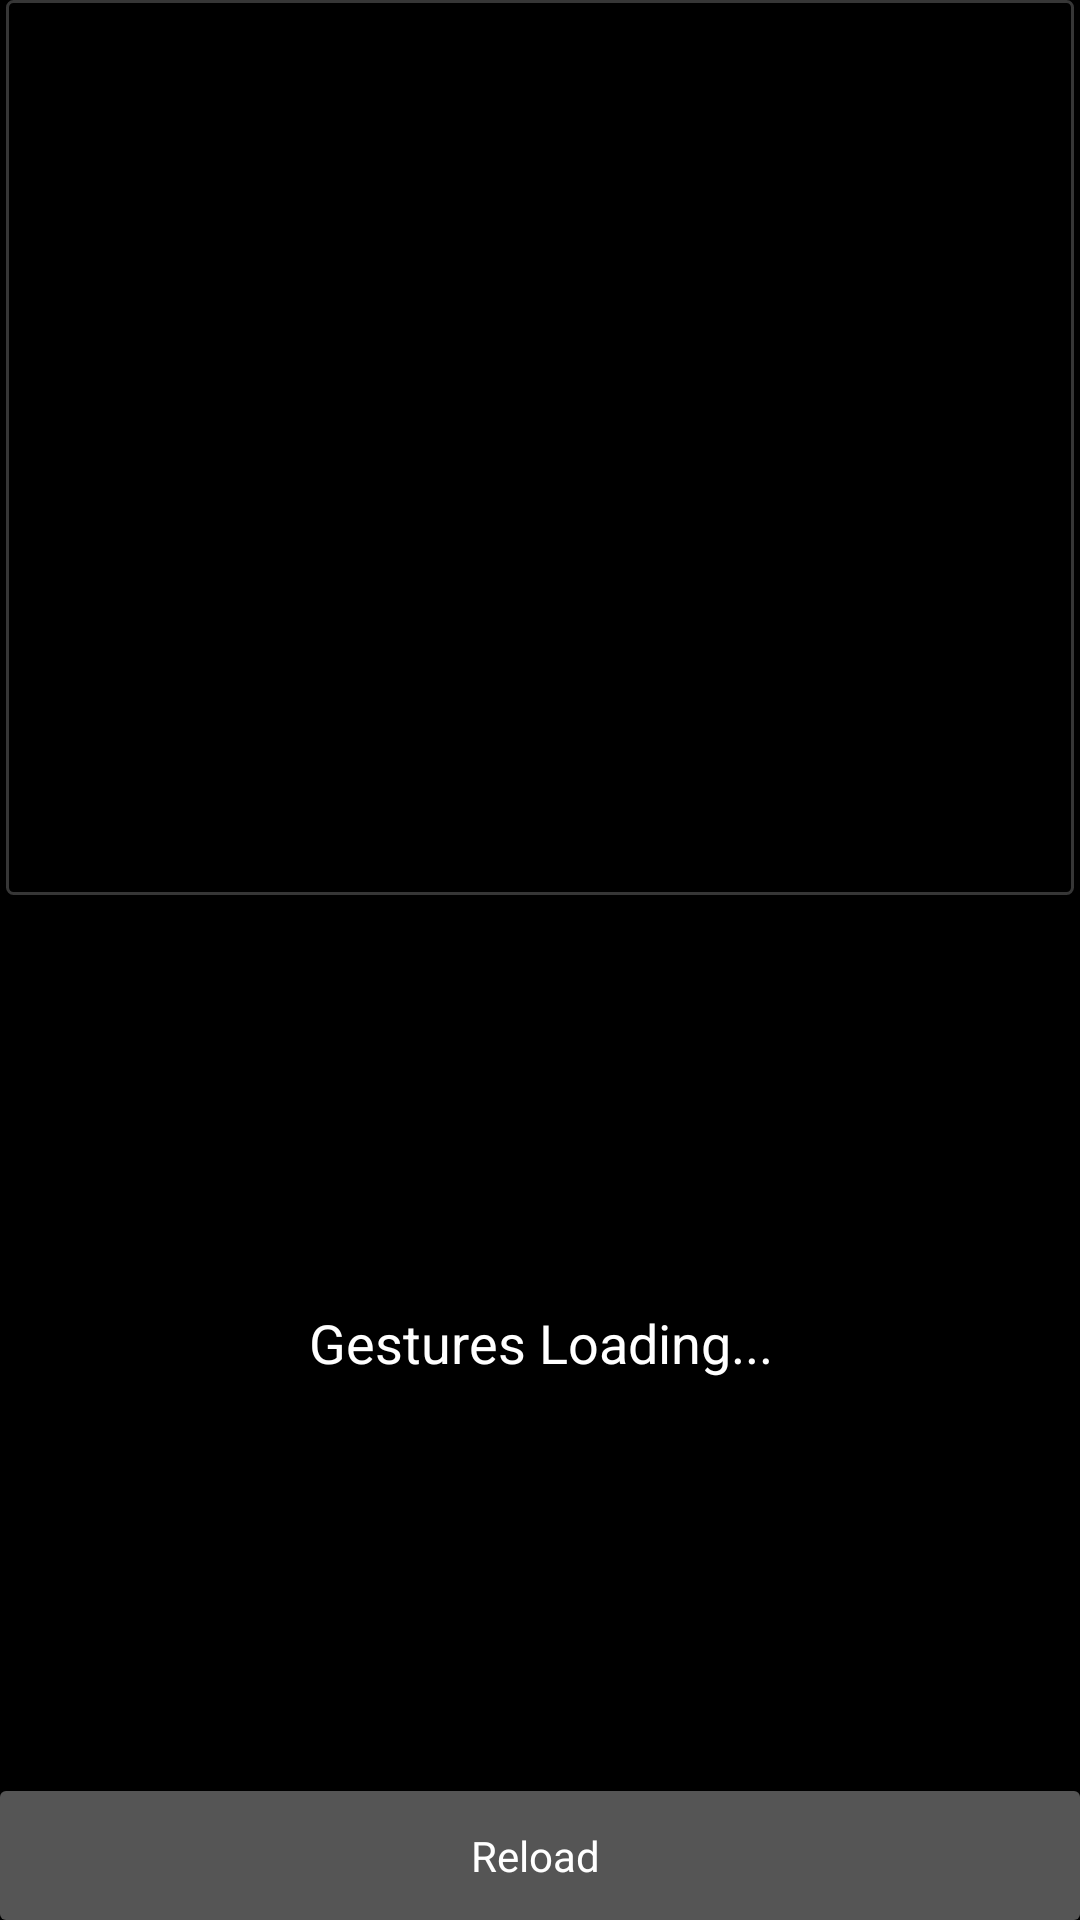

The Android layout XML behind this screen, and the referenced resources:
<!-- AndroidManifest.xml: application theme android:Theme.Black.NoTitleBar -->
<!-- res/layout/gestures_list.xml -->
<?xml version="1.0" encoding="utf-8"?>
<LinearLayout
    xmlns:android="http://schemas.android.com/apk/res/android"

    android:layout_width="match_parent"
    android:layout_height="match_parent"
    android:background="@color/transparent_black"
    android:orientation="vertical">

    <ListView
        android:id="@android:id/list"
        android:background="@drawable/grid_borders"
        android:divider="@drawable/div"
    
        android:layout_width="match_parent"
        android:layout_height="0dip"
        android:layout_weight="1.0" />

    <TextView
        android:id="@android:id/empty"
        android:layout_width="match_parent"
        android:layout_height="0dip"
        android:layout_weight="1.0"

        android:gravity="center"

        android:text="Gestures Loading..."
        android:textAppearance="?android:attr/textAppearanceMedium" />

    <LinearLayout

        android:layout_width="match_parent"
        android:layout_height="wrap_content"
        
        android:orientation="horizontal">

       

        <Button
            android:id="@+id/reloadButton"
            android:onClick="reloadGestures"
            android:background="@drawable/custom_button_ics"
            android:layout_width="0dip"
            android:layout_height="wrap_content"
            android:layout_weight="1"
            android:textColor="#FFFFFF"
            android:enabled="false"
            android:text="Reload " />

    </LinearLayout>

</LinearLayout>
<!-- resources referenced by this layout -->
<resources>
  <color name="transparent_black">#aa000000</color>
  <!-- drawable custom_button_ics (drawable) -->
  <?xml version="1.0" encoding="utf-8"?>
  <selector xmlns:android="http://schemas.android.com/apk/res/android">
      <item android:state_pressed="true" >
          <shape android:shape="rectangle">
              <gradient
                  android:startColor="@color/icslightblue" android:endColor="@color/icslightblue"
                  
                  android:angle="270" />
             <stroke android:color="@color/icslightblue" android:width="2dp" />
             <corners android:radius="2dp"/>
              <padding
             
                  android:top="10dp"
                 
                  android:bottom="10dp" />
          </shape>
      </item>
  
      
      
  <item>
  <shape android:shape="rectangle">
      
      <gradient android:startColor="@color/icsgrey" android:endColor="@color/icsgrey"
          android:angle="270" />
      
      <corners android:radius="2dp"/>
      
     
      
      <padding  android:top="12dp" android:bottom="12dp" />
      
  </shape>
  </item>
  </selector>
  <!-- drawable grid_borders (drawable) -->
  <?xml version="1.0" encoding="utf-8"?>
  <layer-list xmlns:android="http://schemas.android.com/apk/res/android" >
  
      <item
          android:left="2dp"
          android:right="2dp">
          
          <shape android:shape="rectangle" >
              
              <stroke
                  android:width="1dp"
                  android:color="@color/transGray" />
  
              <solid android:color="@color/transparent" />
              <padding android:left="4dp"/>
              <corners android:radius="2dp"/>
          </shape>
      </item>
      
  
  </layer-list>
  <color name="icslightblue">#33B5E5</color>
  <color name="icsgrey">#555555</color>
  <color name="transGray">#cc444444</color>
  <color name="transparent">#000000FF</color>
</resources>
